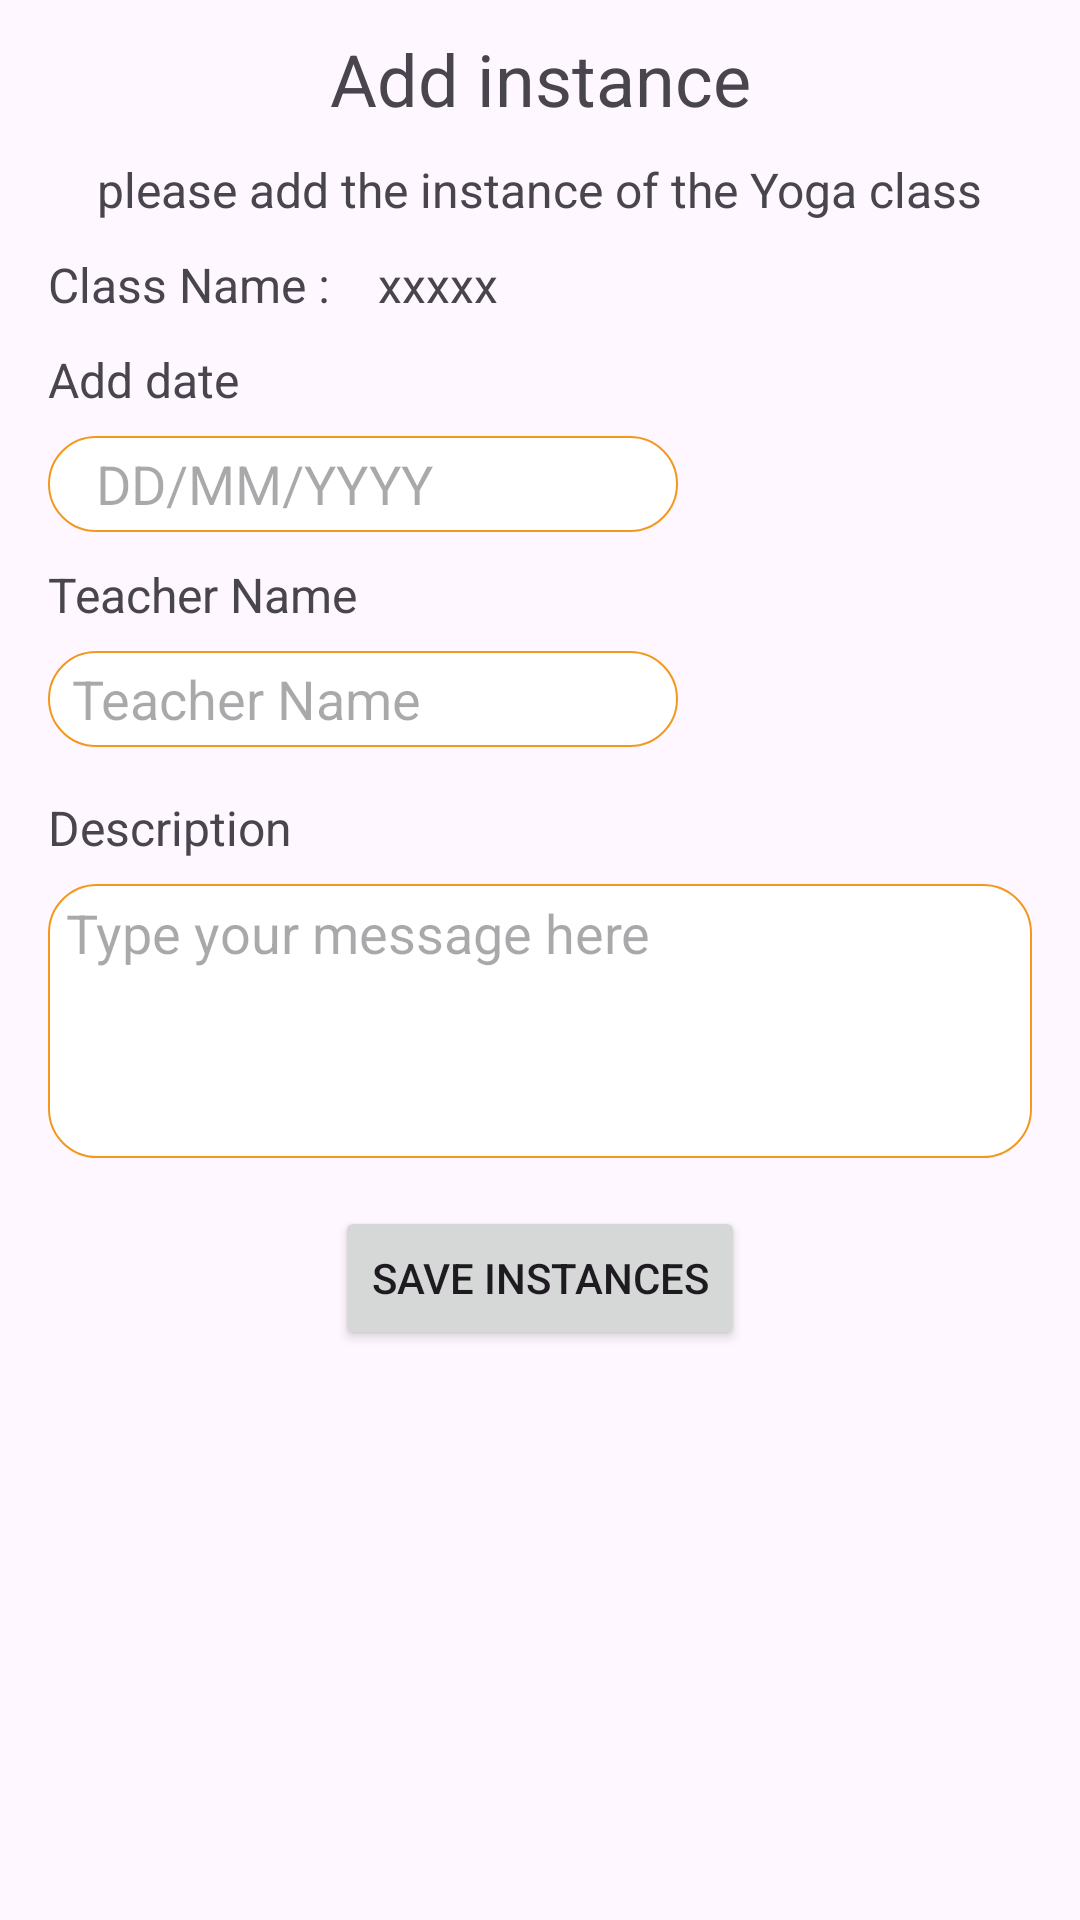

Here is an Android app screen rendered from its layout file. Give the layout XML and the strings, colors and styles it references.
<!-- AndroidManifest.xml: application theme Theme.YogaMate -->
<!-- res/layout/activity_add_instance.xml -->
<?xml version="1.0" encoding="utf-8"?>
<androidx.constraintlayout.widget.ConstraintLayout xmlns:android="http://schemas.android.com/apk/res/android"
    xmlns:app="http://schemas.android.com/apk/res-auto"
    xmlns:tools="http://schemas.android.com/tools"
    android:layout_width="match_parent"
    android:layout_height="match_parent"
    tools:context=".AddInstanceActivity">

    <TextView
        android:id="@+id/tv_in_title"
        android:layout_width="wrap_content"
        android:layout_height="wrap_content"
        android:layout_marginTop="10dp"
        android:text="@string/add_instance"
        android:textSize="24sp"
        app:layout_constraintEnd_toEndOf="parent"
        app:layout_constraintStart_toStartOf="parent"
        app:layout_constraintTop_toTopOf="parent" />

    <TextView
        android:id="@+id/tv_in_welcome"
        android:layout_width="wrap_content"
        android:layout_height="wrap_content"
        android:layout_marginTop="10dp"
        android:text="@string/please_add_the_instance_of_the_yoga_class"
        android:textSize="16sp"
        app:layout_constraintEnd_toEndOf="parent"
        app:layout_constraintStart_toStartOf="parent"
        app:layout_constraintTop_toBottomOf="@id/tv_in_title" />

    <TextView
        android:id="@+id/tv_in_classname"
        android:layout_width="wrap_content"
        android:layout_height="wrap_content"
        android:layout_marginStart="16dp"
        android:layout_marginTop="10dp"
        android:text="@string/class_name"
        android:textSize="16sp"
        app:layout_constraintStart_toStartOf="parent"
        app:layout_constraintTop_toBottomOf="@id/tv_in_welcome" />

    <TextView
        android:id="@+id/tv_in_name"
        android:layout_width="wrap_content"
        android:layout_height="wrap_content"
        android:layout_marginStart="16dp"
        android:layout_marginTop="10dp"
        android:text="xxxxx"
        android:textSize="16sp"
        app:layout_constraintStart_toEndOf="@id/tv_in_classname"
        app:layout_constraintTop_toBottomOf="@id/tv_in_welcome" />

    <TextView
        android:id="@+id/tv_in_adddate"
        android:layout_width="wrap_content"
        android:layout_height="wrap_content"
        android:layout_marginStart="16dp"
        android:layout_marginTop="10dp"
        android:text="Add date"
        android:textSize="16sp"
        app:layout_constraintStart_toStartOf="parent"
        app:layout_constraintTop_toBottomOf="@id/tv_in_classname" />

    <EditText
        android:id="@+id/et_in_date"
        android:layout_width="wrap_content"
        android:layout_height="32dp"
        android:layout_marginStart="16dp"
        android:layout_marginTop="8dp"
        android:background="@drawable/bg_round_border_et"
        android:ems="10"
        android:hint="DD/MM/YYYY"
        android:inputType="date"
        android:paddingStart="16dp"
        app:layout_constraintStart_toStartOf="parent"
        app:layout_constraintTop_toBottomOf="@id/tv_in_adddate" />


    <TextView
        android:id="@+id/tv_in_teacher"
        android:layout_width="wrap_content"
        android:layout_height="wrap_content"
        android:layout_marginStart="16dp"
        android:layout_marginTop="10dp"
        android:text="@string/teacher_name"
        android:textSize="16sp"
        app:layout_constraintStart_toStartOf="parent"
        app:layout_constraintTop_toBottomOf="@id/et_in_date" />

    <EditText
        android:id="@+id/et_in_tname"
        android:layout_width="wrap_content"
        android:layout_height="32dp"
        android:layout_marginStart="16dp"
        android:layout_marginTop="8dp"
        android:background="@drawable/bg_round_border_et"
        android:ems="10"
        android:hint="@string/teacher_name"
        android:inputType="text"
        android:paddingStart="8dp"
        app:layout_constraintStart_toStartOf="parent"
        app:layout_constraintTop_toBottomOf="@id/tv_in_teacher" />

    <TextView
        android:id="@+id/tv_in_desc"
        android:layout_width="wrap_content"
        android:layout_height="wrap_content"
        android:layout_marginStart="16dp"
        android:layout_marginTop="16dp"
        android:text="@string/description"
        android:textSize="16sp"
        app:layout_constraintStart_toStartOf="parent"
        app:layout_constraintTop_toBottomOf="@id/et_in_tname" />

    <EditText
        android:id="@+id/et_in_desc"
        android:layout_width="match_parent"
        android:layout_height="wrap_content"
        android:layout_marginStart="16dp"
        android:layout_marginTop="8dp"
        android:layout_marginEnd="16dp"
        android:background="@drawable/bg_round_border_et"
        android:ems="10"
        android:gravity="start|top"
        android:hint="@string/type_your_message_here"
        android:inputType="textMultiLine"
        android:lines="4"
        android:paddingStart="6dp"
        android:paddingTop="4dp"
        app:layout_constraintStart_toStartOf="parent"
        app:layout_constraintTop_toBottomOf="@id/tv_in_desc" />

    <Button
        android:id="@+id/btn_in_save"
        android:layout_width="wrap_content"
        android:layout_height="wrap_content"
        android:layout_marginTop="16dp"
        android:text="@string/save_instances"
        app:layout_constraintEnd_toEndOf="parent"
        app:layout_constraintStart_toEndOf="@id/tv_in_adddate"
        app:layout_constraintStart_toStartOf="parent"
        app:layout_constraintTop_toBottomOf="@id/et_in_desc" />


</androidx.constraintlayout.widget.ConstraintLayout>
<!-- resources referenced by this layout -->
<resources>
  <!-- drawable bg_round_border_et (drawable) -->
  <?xml version="1.0" encoding="utf-8"?>
  <shape xmlns:android="http://schemas.android.com/apk/res/android"
      android:shape="rectangle">
      <corners android:radius="16dp" />
  
  
      <solid android:color="#FFFFFF" />
      <stroke
          android:width="2px"
          android:color="@color/orange" />
  </shape>
  <string name="add_instance">Add instance</string>
  <string name="class_name">Class Name :</string>
  <string name="description">Description</string>
  <string name="please_add_the_instance_of_the_yoga_class">please add the instance of the Yoga class</string>
  <string name="save_instances">Save Instances</string>
  <string name="teacher_name">Teacher Name</string>
  <string name="type_your_message_here">Type your message here</string>
  <style name="Theme.YogaMate" parent="Base.Theme.YogaMate" />
  <color name="orange">#F3981D</color>
  <style name="Base.Theme.YogaMate" parent="Theme.Material3.DayNight.NoActionBar">
          
          
      </style>
</resources>
